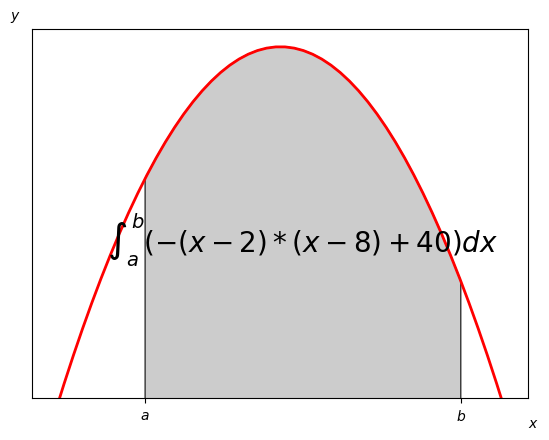

This figure's Python source:
import matplotlib.pyplot as plt
import numpy as np
from matplotlib.patches import Polygon#这是新知识需要注意

def func(x):
    return -(x-2)*(x-8)+40
x=np.linspace(0,10)
y=func(x)

fig,ax=plt.subplots()
plt.plot(x,y,'r',linewidth=2)
a=2
b=9
ax.set_xticks([a,b])
ax.set_yticks([])
ax.set_xticklabels([r'$a$',r'$b$'])
plt.figtext(0.9,0.05,'$x$')
plt.figtext(0.09,0.9,'$y$')
ax.set_ylim(ymin=25)#调整y的最小值
ix=np.linspace(a,b)
iy=func(ix)
ixy=zip(ix,iy)
verts=[(a,0)]+list(ixy)+[(b,0)]
poly=Polygon(verts,facecolor='0.8',edgecolor='0.2')
ax.add_patch(poly)

plt.text(0.5*(a+b),35,r'$\int^b_a(-(x-2)*(x-8)+40)dx$',horizontalalignment='center',fontsize=20)
